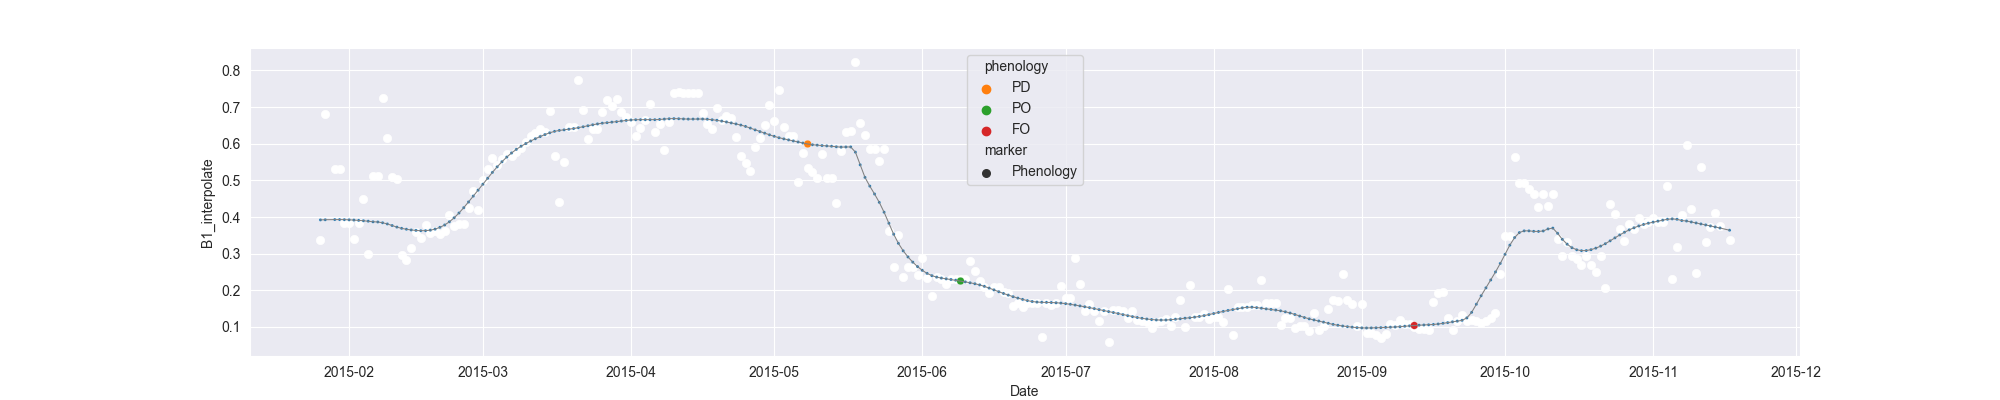

The data file committed next to this chart (first rows):
system:time_start, B1, B1_interpolate, B1_phenology
2015-01-26, 0.3384, 0.3384, 
2015-01-27, 0.6812, 0.6812, 
2015-01-28, , , 
2015-01-29, , 0.5322, 
2015-01-30, , 0.5322, 
2015-01-31, 0.3831, 0.3831, 
2015-02-01, , 0.3831, 
2015-02-02, , 0.3406, 
2015-02-03, , 0.3831, 
2015-02-04, , 0.4503, 
2015-02-05, 0.298, 0.298, 
2015-02-06, , 0.5113, 
2015-02-07, , 0.5113, 
2015-02-08, 0.7247, 0.7247, 
2015-02-09, , 0.6147, 
2015-02-10, , 0.5087, 
2015-02-11, 0.5046, 0.5046, 
2015-02-12, 0.2969, 0.2969, 
2015-02-13, 0.2827, 0.2827, 
2015-02-14, 0.3165, 0.3165, 
2015-02-15, 0.36, 0.36, 
2015-02-16, 0.3416, 0.3416, 
2015-02-17, 0.3777, 0.3777, 
2015-02-18, , 0.3574, 
2015-02-19, , 0.3629, 
2015-02-20, 0.3528, 0.3528, 
2015-02-21, 0.3629, 0.3629, 
2015-02-22, 0.4042, 0.4042, 
2015-02-23, 0.3758, 0.3758, 
2015-02-24, 0.3808, 0.3808, 
2015-02-25, , 0.3808, 
2015-02-26, , 0.4237, 
2015-02-27, 0.4699, 0.4699, 
2015-02-28, 0.4204, 0.4204, 
2015-03-01, 0.5003, 0.5003, 
2015-03-02, , 0.531, 
2015-03-03, 0.5617, 0.5617, 
2015-03-04, 0.5432, 0.5432, 
2015-03-05, , 0.5576, 
2015-03-06, 0.572, 0.572, 
2015-03-07, 0.5675, 0.5675, 
2015-03-08, 0.5779, 0.5779, 
2015-03-09, 0.5889, 0.5889, 
2015-03-10, , 0.6048, 
2015-03-11, 0.6208, 0.6208, 
2015-03-12, , 0.6306, 
2015-03-13, 0.6404, 0.6404, 
2015-03-14, 0.6328, 0.6328, 
2015-03-15, 0.6905, 0.6905, 
2015-03-16, , 0.5653, 
2015-03-17, 0.4401, 0.4401, 
2015-03-18, , 0.5501, 
2015-03-19, , 0.645, 
2015-03-20, 0.645, 0.645, 
2015-03-21, 0.7741, 0.7741, 
2015-03-22, , 0.6929, 
2015-03-23, 0.6117, 0.6117, 
2015-03-24, 0.6395, 0.6395, 
2015-03-25, , 0.6395, 
2015-03-26, , 0.687, 
... 236 more rows
